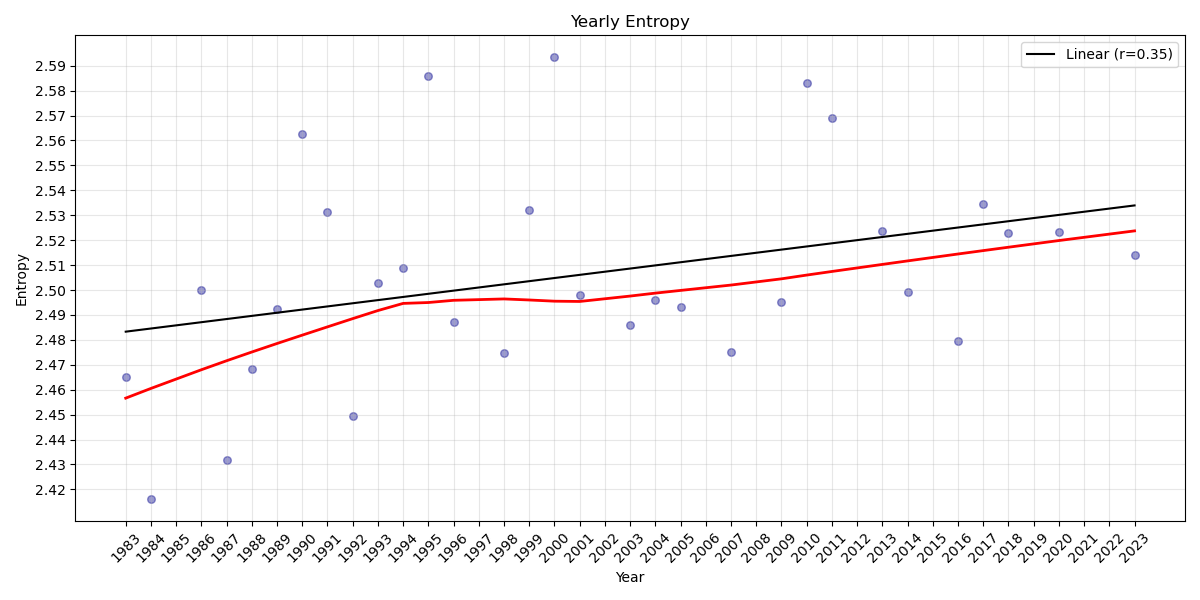

The table this chart was drawn from, first rows:
Year, entropy
2023, 2.514
1991, 2.531
1996, 2.487
2009, 2.495
2004, 2.496
2007, 2.475
2014, 2.499
2013, 2.523
2020, 2.523
1999, 2.532
1989, 2.493
1988, 2.468
2005, 2.493
2003, 2.486
2001, 2.498
1995, 2.586
1998, 2.475
2011, 2.569
2010, 2.583
2018, 2.523
2000, 2.593
2017, 2.534
1994, 2.509
1990, 2.563
2016, 2.479
1993, 2.503
1992, 2.45
1987, 2.432
1986, 2.5
1984, 2.416
1983, 2.465
